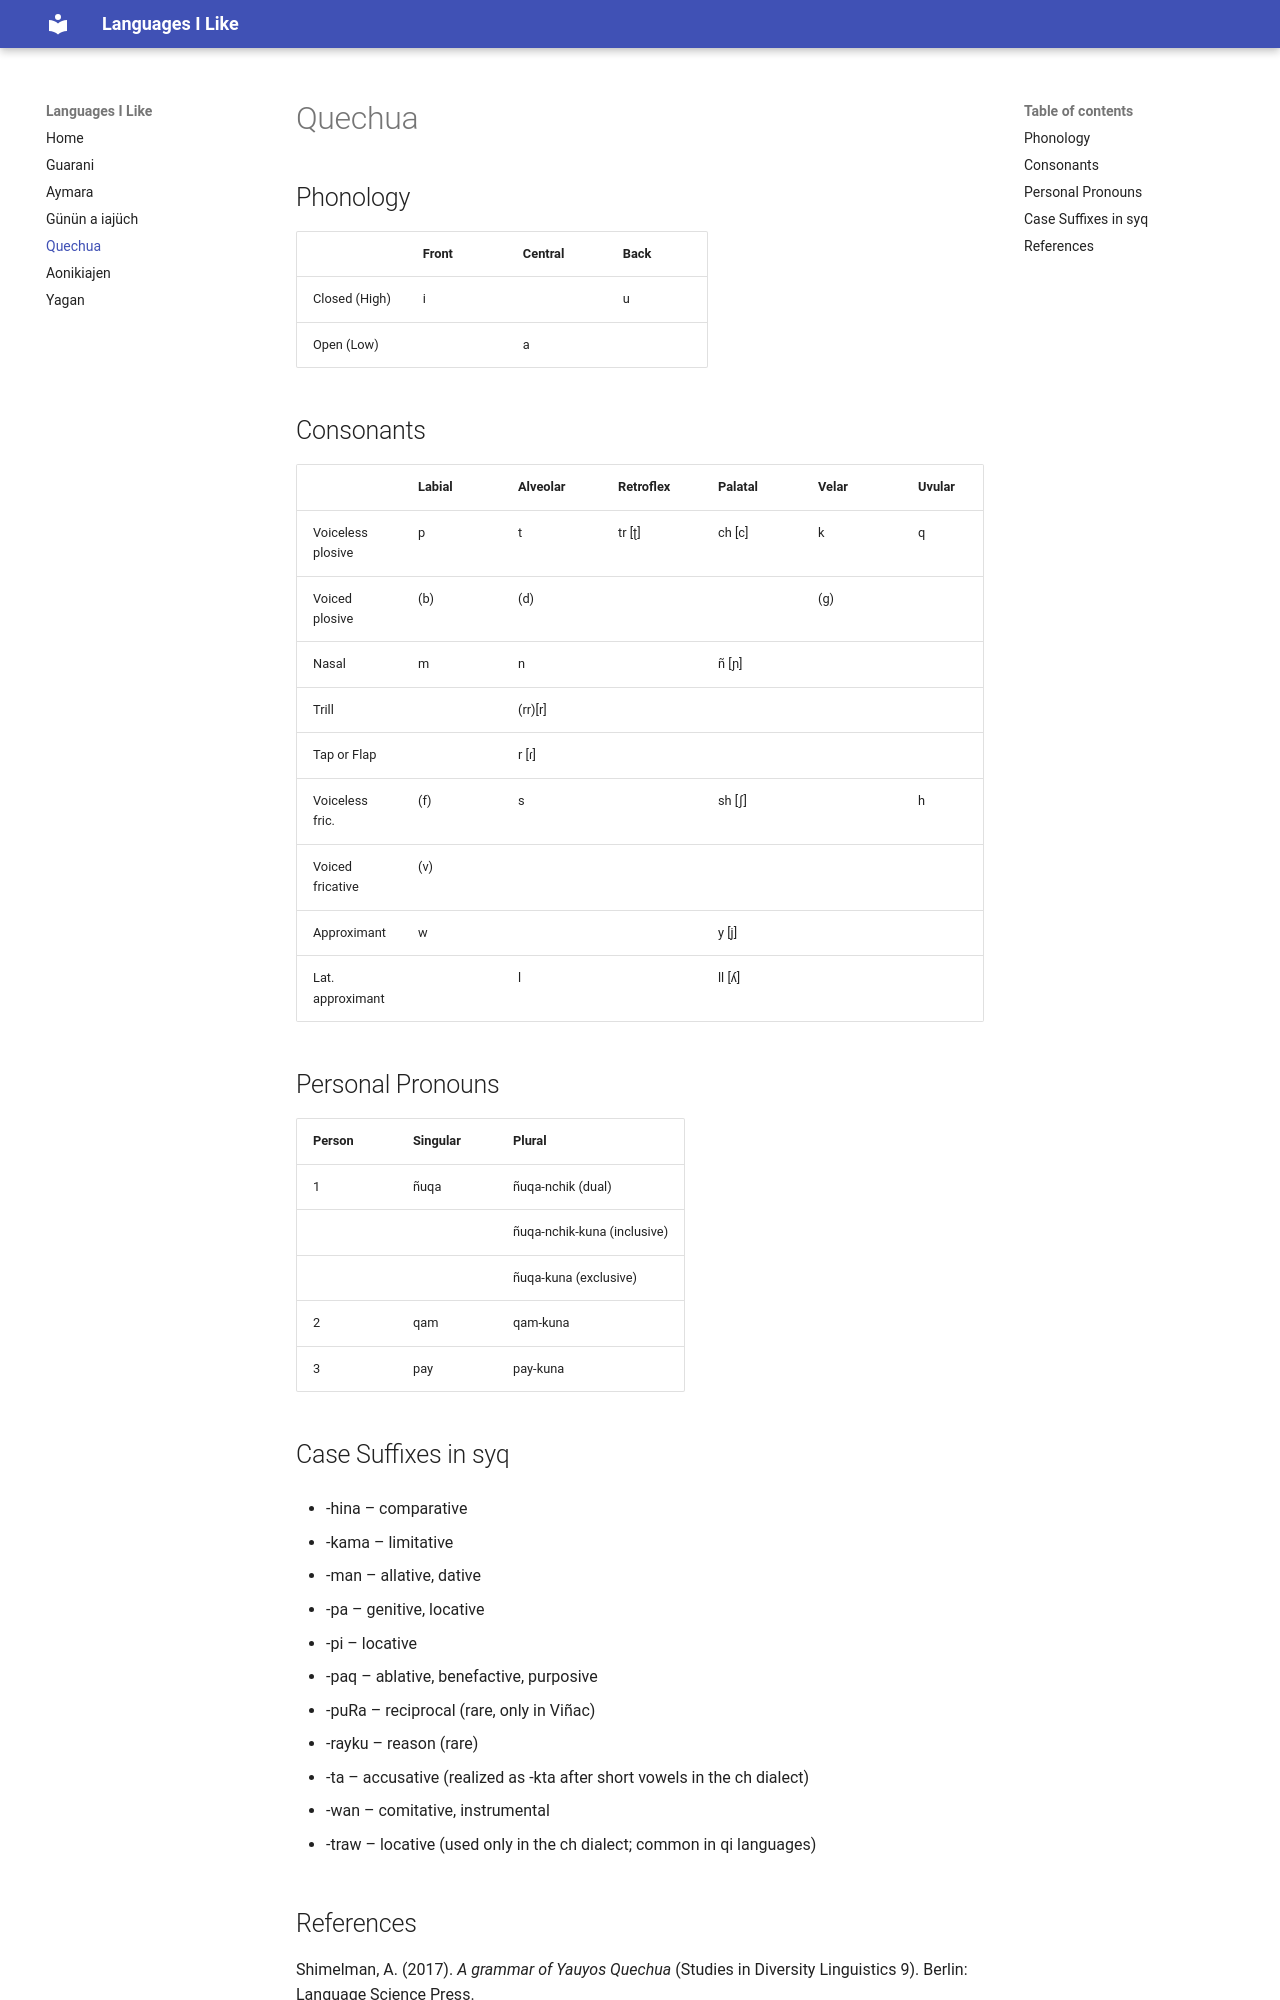

repository: aldoberrios/languages-i-like · page: Quechua/index.html · generator: mkdocs

# Quechua


## Phonology

|                | Front | Central | Back |
|----------------|-------|---------|------|
| Closed (High)  | i     |         | u    |
| Open (Low)     |       |    a    |      |

## Consonants
|                  | Labial   | Alveolar    | Retroflex     | Palatal    | Velar | Uvular |
|------------------|----------|-------------|---------------|------------|-------|--------|
| Voiceless plosive| p        | t           | tr [ʈ]        | ch [c]     | k     | q      |
| Voiced plosive   | (b)      | (d)         |               |            | (g)   |        |
| Nasal            | m        | n           |               | ñ [ɲ]      |       |        |
| Trill            |          | (rr)[r]     |               |            |       |        |
| Tap or Flap      |          | r [ɾ]       |               |            |       |        |
| Voiceless fric.  | (f)      | s           |               | sh [ʃ]     |       | h      |
| Voiced fricative | (v)      |             |               |            |       |        |
| Approximant      | w        |             |               | y [j]      |       |        |
| Lat. approximant |          | l           |               | ll [ʎ]     |       |        |



## Personal Pronouns

| Person | Singular   | Plural                                     |
|--------|------------|--------------------------------------------|
| 1      | ñuqa       | ñuqa-nchik (dual)                          |
|        |            | ñuqa-nchik-kuna (inclusive)               |
|        |            | ñuqa-kuna (exclusive)                     |
| 2      | qam        | qam-kuna                                   |
| 3      | pay        | pay-kuna                                   |



## Case Suffixes in syq

- -hina – comparative

- -kama – limitative

- -man – allative, dative

- -pa  – genitive, locative

- -pi – locative

- -paq – ablative, benefactive, purposive

- -puRa – reciprocal (rare, only in Viñac)

- -rayku – reason (rare)

- -ta – accusative (realized as -kta after short vowels in the ch dialect)

-    -wan – comitative, instrumental

-    -traw – locative (used only in the ch dialect; common in qi languages)
